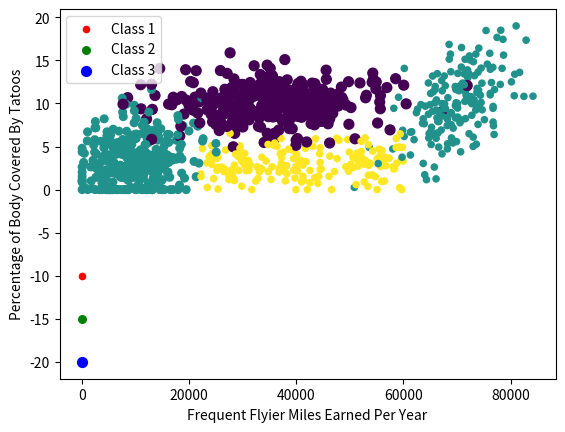

Generate this figure with matplotlib:
'''
Created on Oct 6, 2010

@author: Peter
'''
from numpy import *
import matplotlib
import matplotlib.pyplot as plt
from matplotlib.patches import Rectangle


n = 1000 #number of points to create
xcord = zeros((n))
ycord = zeros((n))
markers =[]
colors =[]
fw = open('testSet.txt','w')
for i in range(n):
    [r0,r1] = random.standard_normal(2)
    myClass = random.uniform(0,1)
    if (myClass <= 0.16):
        fFlyer = random.uniform(22000, 60000)
        tats = 3 + 1.6*r1
        markers.append(20)
        colors.append(2.1)
        classLabel = 1 #'didntLike'
        print (("%d, %f, class1") % (fFlyer, tats))
    elif ((myClass > 0.16) and (myClass <= 0.33)):
        fFlyer = 6000*r0 + 70000
        tats = 10 + 3*r1 + 2*r0
        markers.append(20)
        colors.append(1.1)
        classLabel = 1 #'didntLike'
        print (("%d, %f, class1") % (fFlyer, tats))
    elif ((myClass > 0.33) and (myClass <= 0.66)):
        fFlyer = 5000*r0 + 10000
        tats = 3 + 2.8*r1
        markers.append(30)
        colors.append(1.1)
        classLabel = 2 #'smallDoses'
        print (("%d, %f, class2") % (fFlyer, tats))
    else:
        fFlyer = 10000*r0 + 35000
        tats = 10 + 2.0*r1
        markers.append(50)
        colors.append(0.1)
        classLabel = 3 #'largeDoses'
        print ((("%d, %f, class3") % (fFlyer, tats)))
    if (tats < 0): tats =0
    if (fFlyer < 0): fFlyer =0
    xcord[i] = fFlyer; ycord[i]=tats
    fw.write("%d\t%f\t%f\t%d\n" % (fFlyer, tats, random.uniform(0.0, 1.7), classLabel))

fw.close()
fig = plt.figure()
ax = fig.add_subplot(111)
ax.scatter(xcord,ycord, c=colors, s=markers)
type1 = ax.scatter([-10], [-10], s=20, c='red')
type2 = ax.scatter([-10], [-15], s=30, c='green')
type3 = ax.scatter([-10], [-20], s=50, c='blue')
ax.legend([type1, type2, type3], ["Class 1", "Class 2", "Class 3"], loc=2)
#ax.axis([-5000,100000,-2,25])
plt.xlabel('Frequent Flyier Miles Earned Per Year')
plt.ylabel('Percentage of Body Covered By Tatoos')
plt.show()
